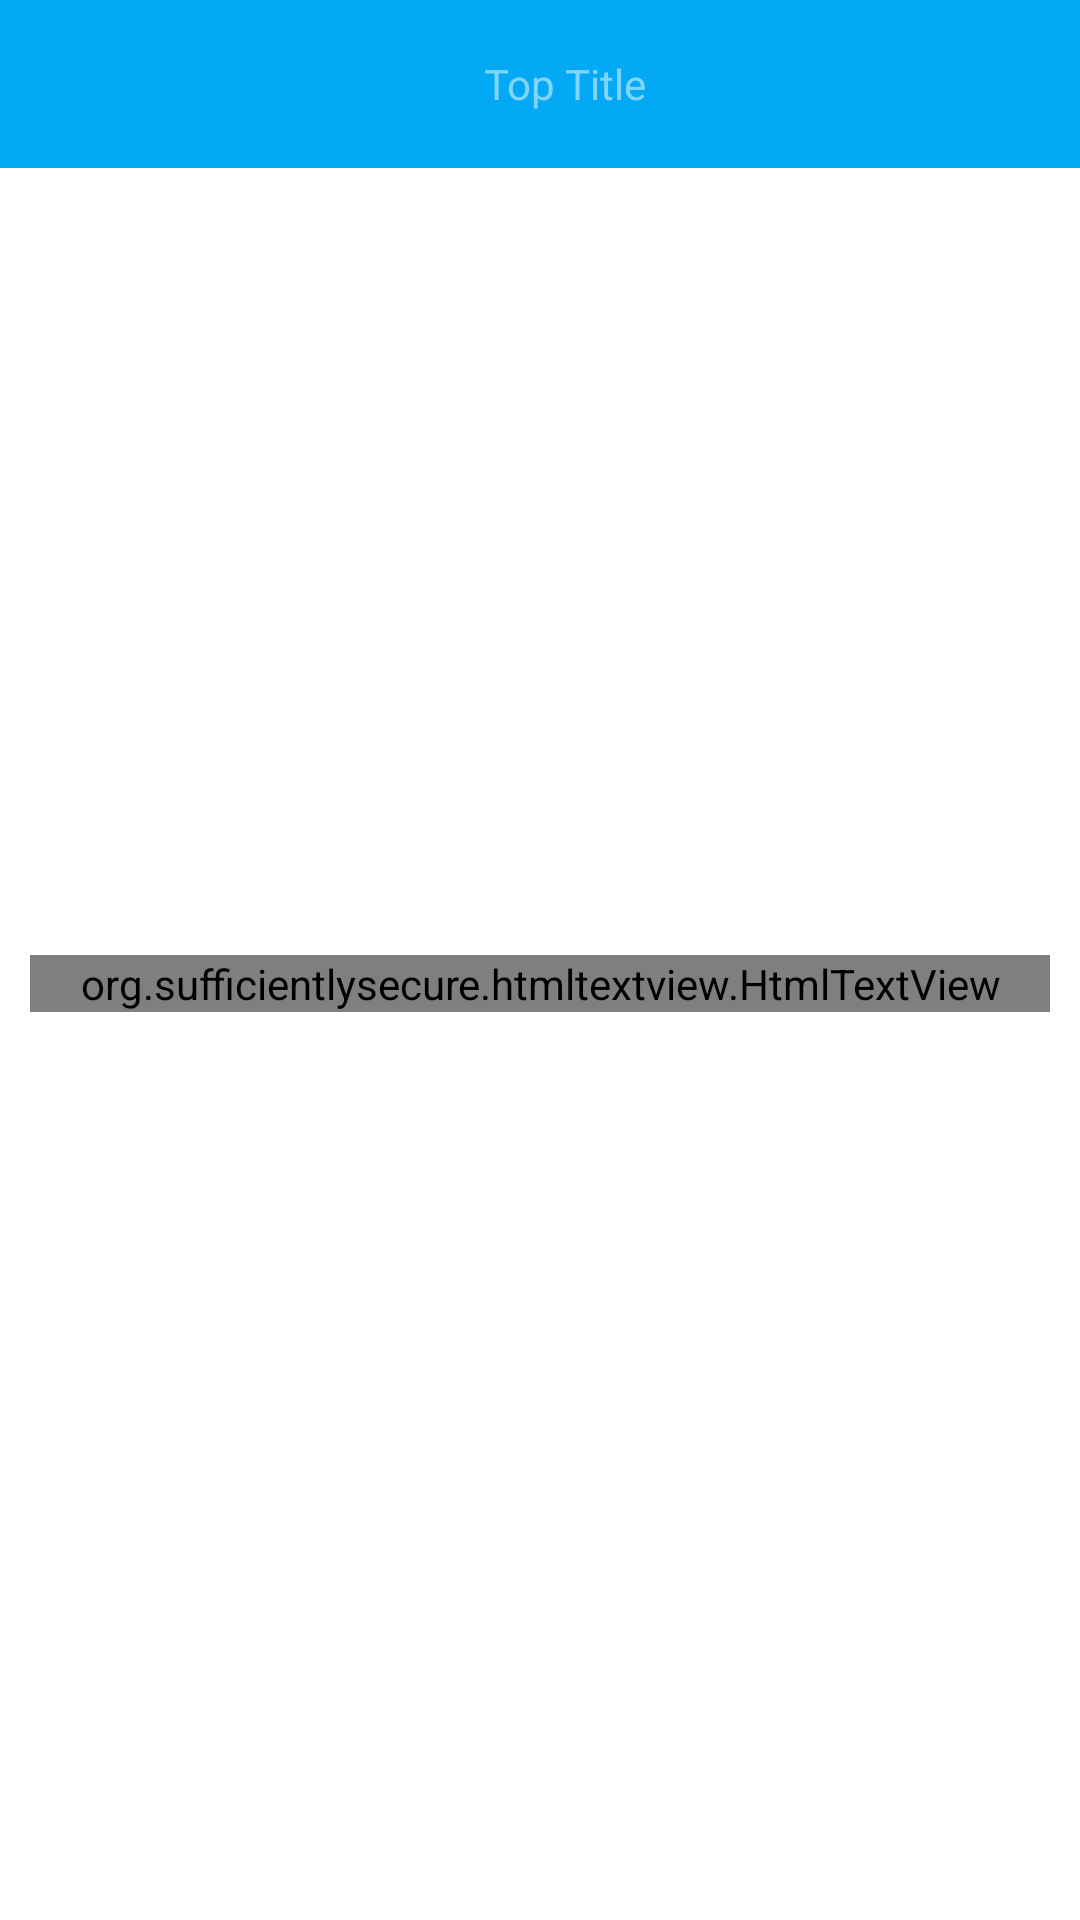

Write the Android layout XML for this screen, with the resource values it uses.
<!-- AndroidManifest.xml: activity theme TransparentTheme -->
<!-- res/layout/activity_news_detail.xml -->
<?xml version="1.0" encoding="utf-8"?>
<LinearLayout xmlns:android="http://schemas.android.com/apk/res/android"
    xmlns:tools="http://schemas.android.com/tools"
    android:orientation="vertical"
    android:layout_width="match_parent"
    android:layout_height="match_parent">

    <include layout="@layout/tool_bar" />

    <ScrollView
        android:layout_width="match_parent"
        android:layout_height="match_parent"
        android:background="#ffffff">

        <LinearLayout
            android:layout_width="match_parent"
            android:layout_height="match_parent"
            android:layout_marginTop="10dp"
            android:layout_marginLeft="10dp"
            android:layout_marginRight="10dp"
            android:orientation="vertical">

            <TextView
                android:id="@+id/tv_title"
                android:layout_width="match_parent"
                android:layout_height="wrap_content"
                android:layout_marginBottom="5dp"
                android:gravity="center"
                tools:text="河南省长放狠话治理大气污染"
                android:textSize="20sp"
                android:textStyle="bold"
                android:textColor="#000" />

            <LinearLayout
                android:layout_width="match_parent"
                android:layout_height="wrap_content"
                android:orientation="horizontal">

                <TextView
                    android:id="@+id/tv_source"
                    android:layout_width="wrap_content"
                    android:layout_height="wrap_content"
                    android:layout_gravity="left"
                    tools:text="大河网"
                    android:textSize="15sp"
                    android:textColor="#000" />

                <TextView
                    android:id="@+id/tv_time"
                    android:layout_width="wrap_content"
                    android:layout_height="wrap_content"
                    tools:text="2013.1.1"
                    android:layout_marginLeft="20dp"
                    android:textSize="15sp"
                    android:textColor="#000" />
            </LinearLayout>

            <LinearLayout
                android:layout_width="match_parent"
                android:layout_height="wrap_content"
                android:layout_margin="10dp"
                android:id="@+id/ll_holder"
                android:orientation="vertical">

                <FrameLayout
                    android:layout_width="match_parent"
                    android:layout_height="wrap_content"
                    android:visibility="gone"
                    android:id="@+id/fl_video_holder">

                    <ImageView
                        android:layout_width="match_parent"
                        android:layout_height="180dp"
                        android:id="@+id/iv_video_img"
                        tools:src="@drawable/img_test"
                        android:scaleType="fitXY" />

                    <ImageView
                        android:layout_width="50dp"
                        android:layout_height="50dp"
                        android:id="@+id/iv_video_cover"
                        android:layout_gravity="center"
                        android:src="@drawable/img_video_cover"
                        />
                </FrameLayout>

                <FrameLayout
                    android:layout_width="match_parent"
                    android:layout_height="wrap_content"
                    android:id="@+id/fl_img_holder">

                    <ImageView
                        android:layout_width="match_parent"
                        android:layout_height="180dp"
                        android:id="@+id/iv_first_img"
                        tools:src="@drawable/img_test"
                        android:scaleType="fitXY" />

                    <TextView
                        android:layout_width="wrap_content"
                        android:layout_height="wrap_content"
                        android:id="@+id/tv_total_img"
                        tools:text="共99张"
                        android:textColor="@color/style_color_accent"
                        android:textStyle="bold"
                        android:layout_gravity="bottom"
                        android:background="@color/material_blue_grey_800" />
                </FrameLayout>

            </LinearLayout>

            <org.sufficientlysecure.htmltextview.HtmlTextView
                android:id="@+id/html_text"
                android:layout_width="match_parent"
                android:layout_height="match_parent"
                android:textSize="16sp" />
        </LinearLayout>
    </ScrollView>
</LinearLayout>
<!-- res/layout/tool_bar.xml (included above) -->
<?xml version="1.0" encoding="utf-8"?>
<android.support.v7.widget.Toolbar xmlns:android="http://schemas.android.com/apk/res/android"
    xmlns:tools="http://schemas.android.com/tools"
    android:id="@+id/tool_bar"
    android:background="?attr/colorPrimary"
    android:layout_width="match_parent"
    android:layout_height="?android:attr/actionBarSize">
    <TextView
        android:layout_width="match_parent"
        android:layout_height="match_parent"
        android:gravity="center"
        android:id="@+id/title"
        android:textColor="@color/style_color_accent"
        android:visibility="visible"
        tools:text="Top Title"
        />
</android.support.v7.widget.Toolbar>
<!-- resources referenced by this layout -->
<resources>
  <color name="style_color_accent">#81D4FA</color>
  <style name="TransparentTheme" parent="AppTheme">
          <item name="android:windowBackground">@android:color/transparent</item>
          <item name="android:windowIsTranslucent">true</item>
      </style>
  <style name="AppTheme" parent="Theme.AppCompat.Light.NoActionBar">
          
          <item name="colorPrimary">@color/style_color_primary</item>
          <item name="colorPrimaryDark">@color/style_color_primary_dark</item>
          <item name="colorAccent">@color/style_color_accent</item>
      </style>
  <color name="style_color_primary">#03A9F4</color>
  <color name="style_color_primary_dark">#0288D1</color>
</resources>
